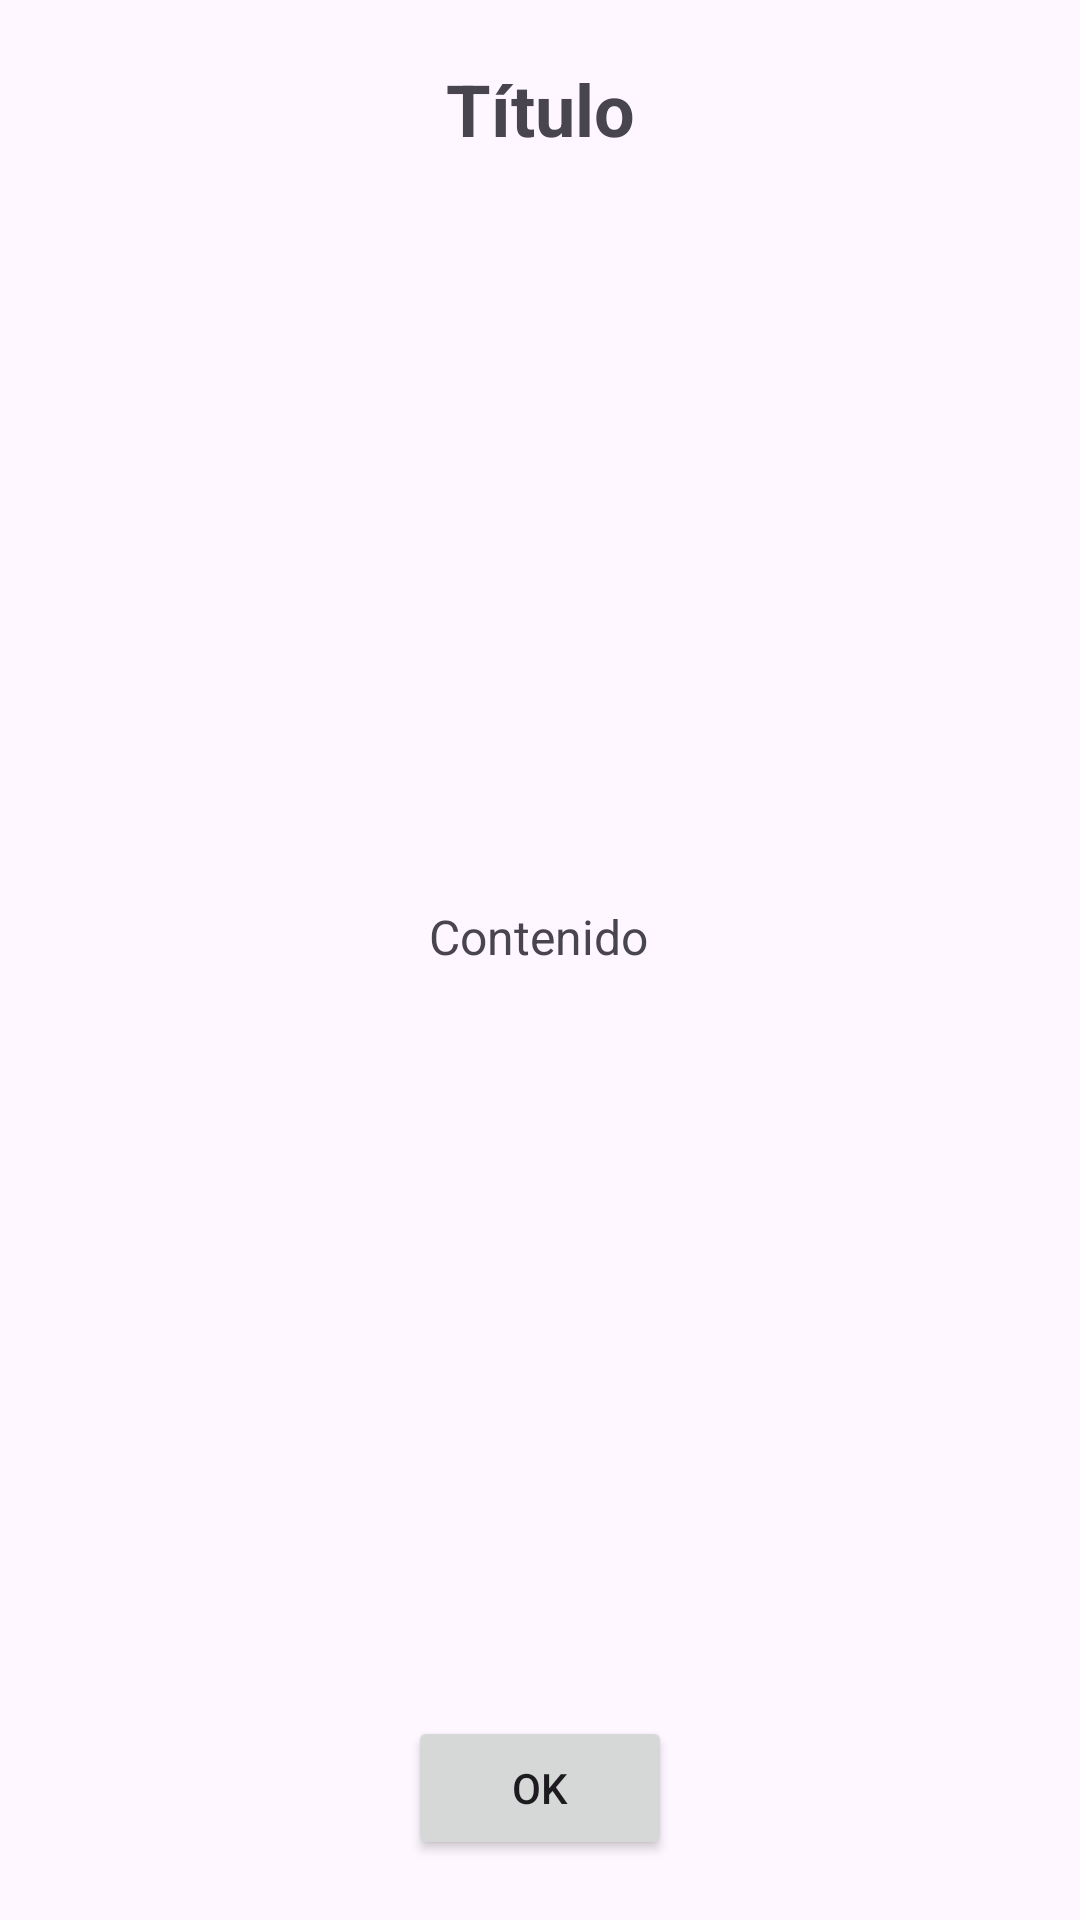

Android layout source for this screen:
<!-- AndroidManifest.xml: application theme Theme.PressurelessHealth -->
<!-- res/layout/ok_dialog.xml -->
<?xml version="1.0" encoding="utf-8"?>
<androidx.constraintlayout.widget.ConstraintLayout xmlns:android="http://schemas.android.com/apk/res/android"
    xmlns:app="http://schemas.android.com/apk/res-auto"
    xmlns:tools="http://schemas.android.com/tools"
    android:layout_width="match_parent"
    android:layout_height="wrap_content"
    android:padding="10dp">

    <Button
        android:id="@+id/btnOkDialog"
        android:layout_width="wrap_content"
        android:layout_height="wrap_content"
        android:layout_marginStart="10dp"
        android:layout_marginEnd="10dp"
        android:layout_marginBottom="10dp"
        android:text="Ok"
        app:layout_constraintBottom_toBottomOf="parent"
        app:layout_constraintEnd_toEndOf="parent"
        app:layout_constraintStart_toStartOf="parent" />

    <TextView
        android:id="@+id/tvContentOkDialog"
        android:layout_width="wrap_content"
        android:layout_height="wrap_content"
        android:layout_marginHorizontal="10dp"
        android:layout_marginStart="10dp"
        android:layout_marginTop="10dp"
        android:layout_marginEnd="10dp"
        android:layout_marginBottom="10dp"
        android:text="Contenido"
        android:textSize="16sp"
        app:layout_constraintBottom_toTopOf="@+id/btnOkDialog"
        app:layout_constraintEnd_toEndOf="parent"
        app:layout_constraintHorizontal_bias="0.498"
        app:layout_constraintStart_toStartOf="parent"
        app:layout_constraintTop_toBottomOf="@+id/tvTitleOkDialog" />

    <TextView
        android:id="@+id/tvTitleOkDialog"
        android:layout_width="wrap_content"
        android:layout_height="wrap_content"
        android:layout_marginStart="10dp"
        android:layout_marginTop="10dp"
        android:layout_marginEnd="10dp"
        android:text="Título"
        android:textSize="24sp"
        android:textStyle="bold"
        app:layout_constraintEnd_toEndOf="parent"
        app:layout_constraintStart_toStartOf="parent"
        app:layout_constraintTop_toTopOf="parent" />

</androidx.constraintlayout.widget.ConstraintLayout>
<!-- resources referenced by this layout -->
<resources>
  <style name="Theme.PressurelessHealth" parent="Base.Theme.PressurelessHealth">
      </style>
  <style name="Base.Theme.PressurelessHealth" parent="Theme.Material3.Light.NoActionBar">
          
  
          <item name="floatingActionButtonStyle">@style/FloatingActionButtonStyle</item>
      </style>
  <style name="FloatingActionButtonStyle" parent="Widget.Design.FloatingActionButton">
          <item name="shapeAppearanceOverlay">@style/FabShapeStyleRounded</item>
      </style>
  <style name="FabShapeStyleRounded" parent="ShapeAppearance.MaterialComponents.SmallComponent">
          <item name="backgroundTint">#673AB7</item>
          <item name="tint">@color/white</item>
          <item name="cornerSize">50%</item>
          <item name="cornerFamilyTopLeft">rounded</item>
          <item name="cornerFamilyTopRight">rounded</item>
          <item name="cornerFamilyBottomLeft">rounded</item>
          <item name="cornerFamilyBottomRight">rounded</item>
      </style>
  <color name="white">#FFFFFFFF</color>
</resources>
